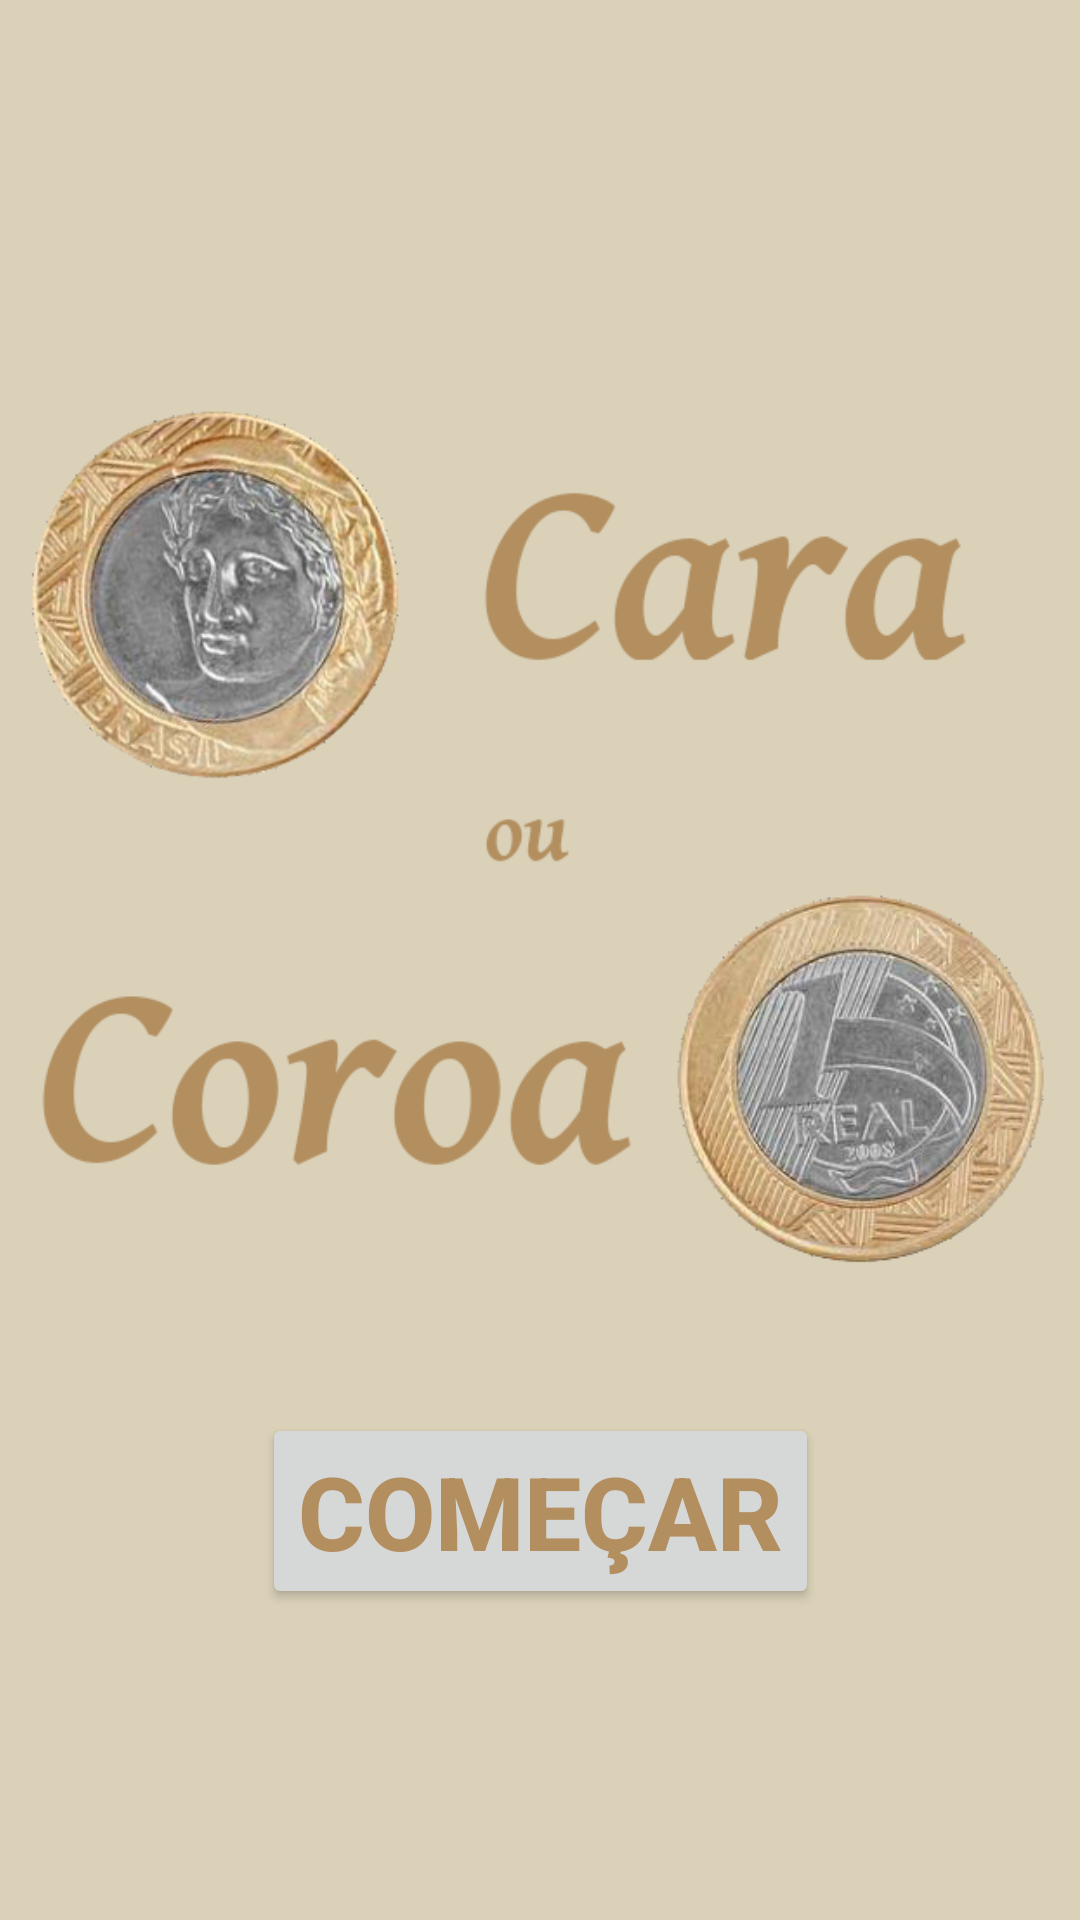

Produce the Android XML layout that renders to this screen, including the resource entries it uses.
<!-- AndroidManifest.xml: application theme Theme.CaraOuCoroa -->
<!-- res/layout/activity_main.xml -->
<?xml version="1.0" encoding="utf-8"?>
<androidx.constraintlayout.widget.ConstraintLayout xmlns:android="http://schemas.android.com/apk/res/android"
    xmlns:app="http://schemas.android.com/apk/res-auto"
    xmlns:tools="http://schemas.android.com/tools"
    android:layout_width="match_parent"
    android:layout_height="match_parent"
    android:layout_gravity="center"
    tools:context=".MainActivity">

    <Button
        android:id="@+id/button"
        android:layout_width="wrap_content"
        android:layout_height="wrap_content"
        android:layout_marginTop="8dp"
        android:onClick="comecar"
        android:text="@string/botao_jogar"
        android:textColor="@color/amarelo"
        android:textSize="34sp"
        android:textStyle="bold"
        app:layout_constraintBottom_toBottomOf="parent"
        app:layout_constraintEnd_toEndOf="parent"
        app:layout_constraintStart_toStartOf="parent"
        app:layout_constraintTop_toBottomOf="@+id/imageView2" />

    <ImageView
        android:id="@+id/imageView2"
        android:layout_width="347dp"
        android:layout_height="351dp"
        android:layout_marginBottom="8dp"
        app:layout_constraintBottom_toTopOf="@+id/button"
        app:layout_constraintEnd_toEndOf="parent"
        app:layout_constraintStart_toStartOf="parent"
        app:layout_constraintTop_toTopOf="parent"
        app:layout_constraintVertical_chainStyle="packed"
        app:srcCompat="@drawable/logo_cara_ou_coroa" />
</androidx.constraintlayout.widget.ConstraintLayout>
<!-- resources referenced by this layout -->
<resources>
  <color name="amarelo">#b38f60</color>
  <!-- drawable logo_cara_ou_coroa: png bitmap (drawable-v24, 181406 bytes) -->
  <string name="botao_jogar">Começar</string>
  <style name="Theme.CaraOuCoroa" parent="Theme.MaterialComponents.DayNight.NoActionBar">
          
          <item name="colorPrimary">@color/cinza_botao</item>
          <item name="colorPrimaryVariant">@color/fundo</item>
          <item name="colorOnPrimary">@color/white</item>
          
          <item name="colorSecondary">@color/teal_200</item>
          <item name="colorSecondaryVariant">@color/teal_700</item>
          <item name="colorOnSecondary">@color/black</item>
          
          <item name="android:statusBarColor" tools:targetApi="l">?attr/colorPrimaryVariant</item>
          
          <item name="android:background">@color/fundo</item>
      </style>
  <color name="cinza_botao">#D1CDCD</color>
  <color name="fundo">#DAD1B8</color>
  <color name="white">#FFFFFFFF</color>
  <color name="teal_200">#FF03DAC5</color>
  <color name="teal_700">#FF018786</color>
  <color name="black">#FF000000</color>
</resources>
